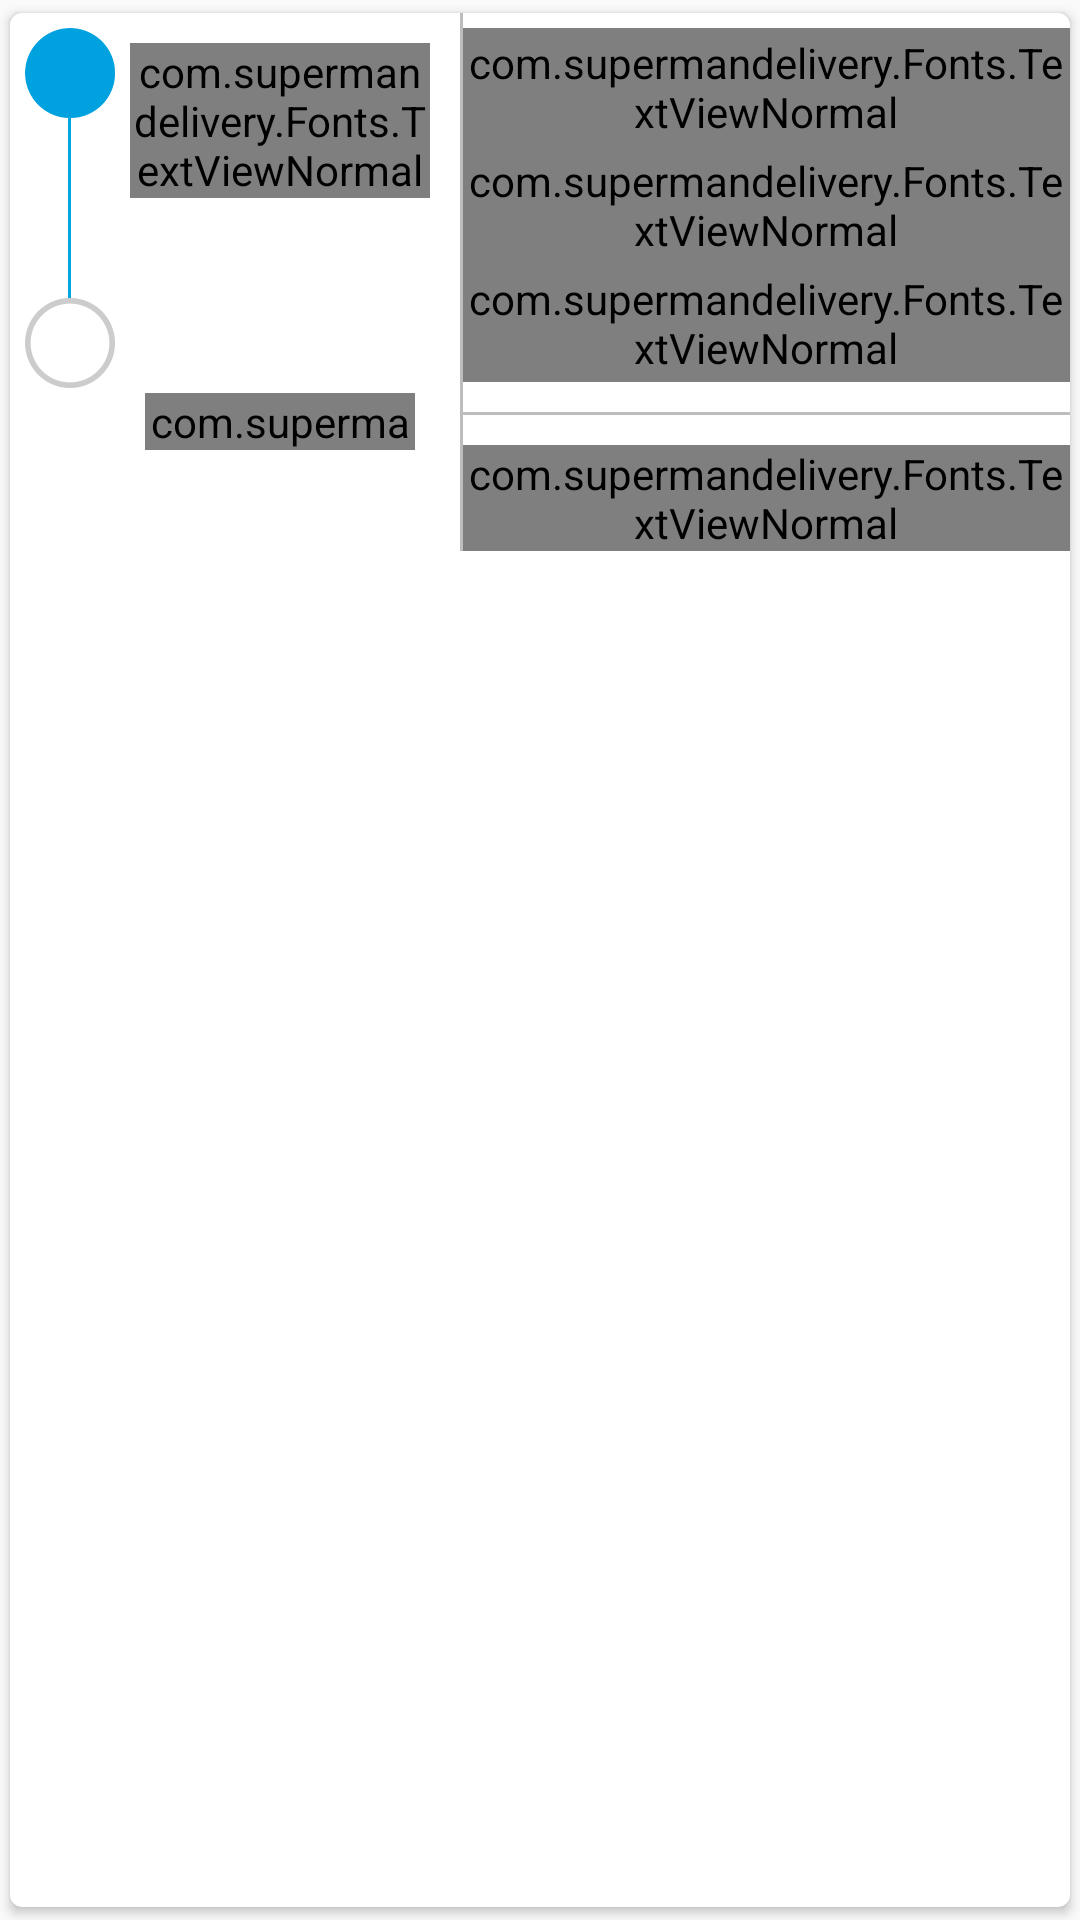

The Android layout XML behind this screen, and the referenced resources:
<!-- AndroidManifest.xml: application theme AppTheme -->
<!-- res/layout/track_item_spec.xml -->
<?xml version="1.0" encoding="utf-8"?>
<android.support.v7.widget.CardView xmlns:android="http://schemas.android.com/apk/res/android"
    xmlns:card_view="http://schemas.android.com/apk/res-auto"
    android:id="@+id/card_view"
    android:layout_width="match_parent"
    android:layout_height="wrap_content"
    android:layout_margin="10dp"
    android:background="@android:color/white"
    card_view:cardBackgroundColor="@android:color/white"
    card_view:cardCornerRadius="4dp"
    card_view:cardUseCompatPadding="true">

    <LinearLayout
        android:id="@+id/item_layout"
        android:layout_width="match_parent"
        android:layout_height="wrap_content"
        android:orientation="horizontal">

        <LinearLayout
            android:layout_width="wrap_content"
            android:layout_height="wrap_content"
            android:layout_margin="5dp">

            <LinearLayout
                android:layout_width="wrap_content"
                android:layout_height="wrap_content"
                android:orientation="vertical">

                <ImageButton
                    android:id="@+id/tick_imgBtn"
                    android:layout_width="wrap_content"
                    android:layout_height="wrap_content"
                    android:background="@android:color/white"
                    android:src="@drawable/tick" />

                <View
                    android:layout_width="1dp"
                    android:layout_height="60dp"
                    android:layout_gravity="center"
                    android:background="@color/darkBlue" />

                <ImageButton
                    android:id="@+id/untick_imgBtn"
                    android:layout_width="wrap_content"
                    android:layout_height="wrap_content"
                    android:background="@android:color/white"
                    android:src="@drawable/untick" />

            </LinearLayout>

            <LinearLayout
                android:layout_width="wrap_content"
                android:layout_height="wrap_content"
                android:orientation="vertical">

                <com.supermandelivery.Fonts.TextViewNormal
                    android:id="@+id/track_username_textView"
                    android:layout_width="100dp"
                    android:layout_height="wrap_content"
                    android:layout_margin="5dp"
                    android:gravity="center"
                    android:maxLines="1"
                    android:text="@string/name"
                    android:textColor="@color/darkBlue" />

                <View
                    android:layout_width="1dp"
                    android:layout_height="50dp"
                    android:layout_gravity="center" />

                <com.supermandelivery.Fonts.TextViewNormal
                    android:id="@+id/track_dropname_textView"
                    android:layout_width="match_parent"
                    android:layout_height="wrap_content"
                    android:layout_margin="10dp"
                    android:gravity="center"
                    android:text="@string/SET"
                    android:textColor="@android:color/black" />
            </LinearLayout>
        </LinearLayout>

        <View
            android:layout_width="1dp"
            android:layout_height="match_parent"
            android:background="@color/gray_lighter" />

        <LinearLayout
            android:layout_width="match_parent"
            android:layout_height="wrap_content"
            android:orientation="vertical">


            <LinearLayout
                android:layout_width="match_parent"
                android:layout_height="wrap_content"
                android:orientation="vertical">

                <com.supermandelivery.Fonts.TextViewNormal
                    android:id="@+id/track_id_textView"
                    android:layout_width="match_parent"
                    android:layout_height="wrap_content"
                    android:layout_gravity="center"
                    android:layout_marginTop="5dp"
                    android:gravity="center"
                    android:maxLines="1"
                    android:padding="2dp"
                    android:text="@string/track_id"
                    android:textAppearance="?android:textAppearanceMedium"
                    android:textColor="@android:color/black" />

                <com.supermandelivery.Fonts.TextViewNormal
                    android:id="@+id/track_date_textView"
                    android:layout_width="match_parent"
                    android:layout_height="wrap_content"
                    android:layout_gravity="center"
                    android:gravity="center"
                    android:padding="2dp"
                    android:text="@string/date"
                    android:textColor="@android:color/black" />

                <com.supermandelivery.Fonts.TextViewNormal
                    android:id="@+id/track_time_textView"
                    android:layout_width="match_parent"
                    android:layout_height="wrap_content"
                    android:layout_gravity="center"
                    android:gravity="center"
                    android:padding="2dp"
                    android:text="@string/time"
                    android:textColor="@android:color/black" />

            </LinearLayout>

            <View
                android:layout_width="match_parent"
                android:layout_height="1dp"
                android:layout_gravity="center"
                android:layout_marginTop="10dp"
                android:background="@color/gray_lighter" />

            <com.supermandelivery.Fonts.TextViewNormal
                android:id="@+id/track_status_textView"
                android:layout_width="match_parent"
                android:layout_height="wrap_content"
                android:layout_gravity="center"
                android:layout_marginTop="10dp"
                android:gravity="center"
                android:textAppearance="?android:textAppearanceMedium"
                android:textColor="@color/darkBlue" />

        </LinearLayout>

    </LinearLayout>
</android.support.v7.widget.CardView>
<!-- resources referenced by this layout -->
<resources>
  <color name="darkBlue">#00A6DD</color>
  <color name="gray_lighter">#BDBDBD</color>
  <!-- drawable tick: png bitmap (drawable-hdpi, 30928 bytes) -->
  <!-- drawable untick: png bitmap (drawable-hdpi, 31302 bytes) -->
  <string name="SET">SET</string>
  <string name="date">DATE</string>
  <string name="name">Name</string>
  <string name="time">TIME</string>
  <string name="track_id">Tracking ID: CODE</string>
  <style name="AppTheme" parent="Theme.AppCompat.Light.DarkActionBar">
          
          <item name="colorPrimary">@color/colorPrimary</item>
          <item name="colorPrimaryDark">@color/colorPrimaryDark</item>
          <item name="colorAccent">@color/colorAccent</item>
          <item name="android:windowContentOverlay">@null</item>
      </style>
  <color name="colorPrimary">#FFFFFF</color>
  <color name="colorPrimaryDark">#909497</color>
  <color name="colorAccent">#00BFFF</color>
</resources>
